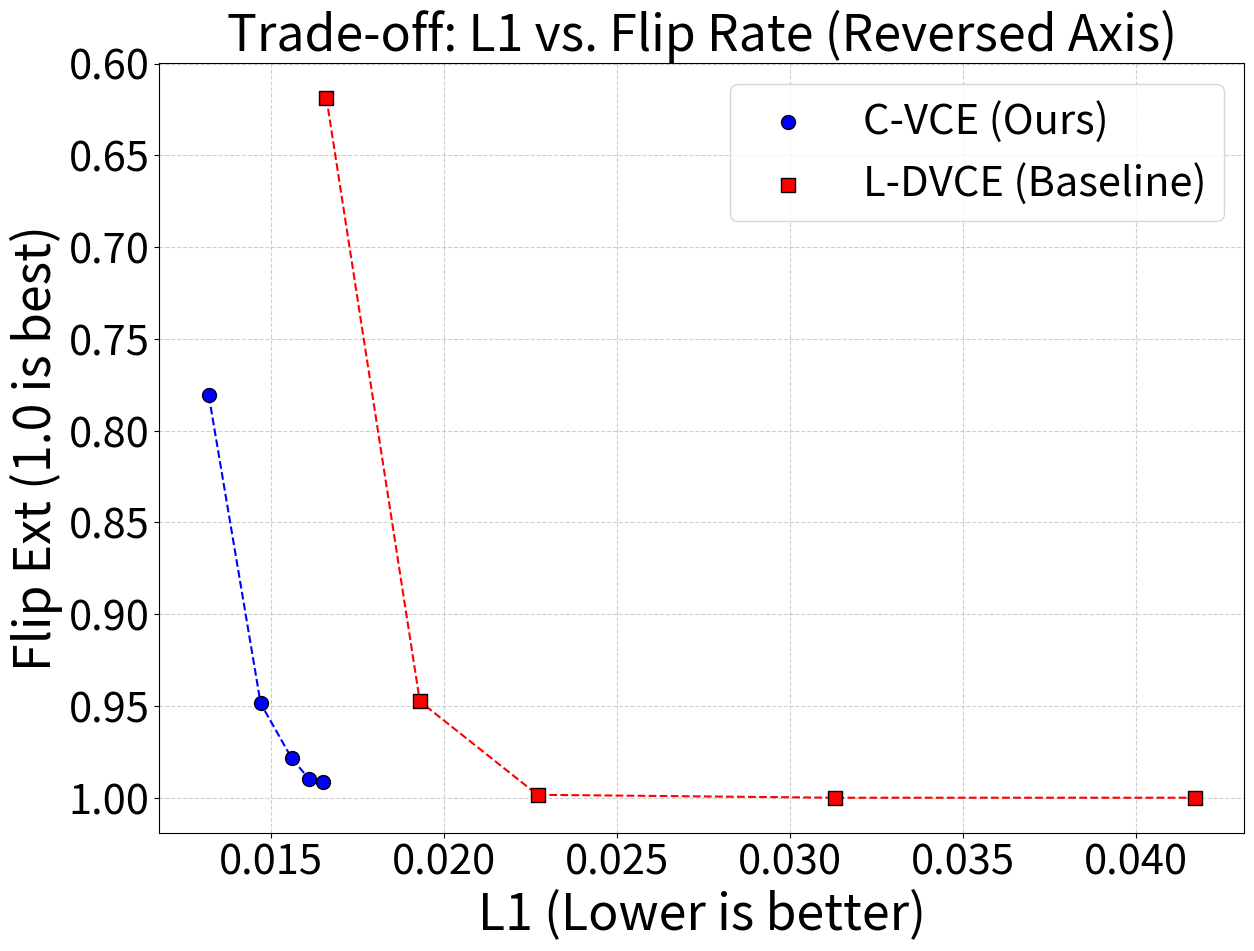
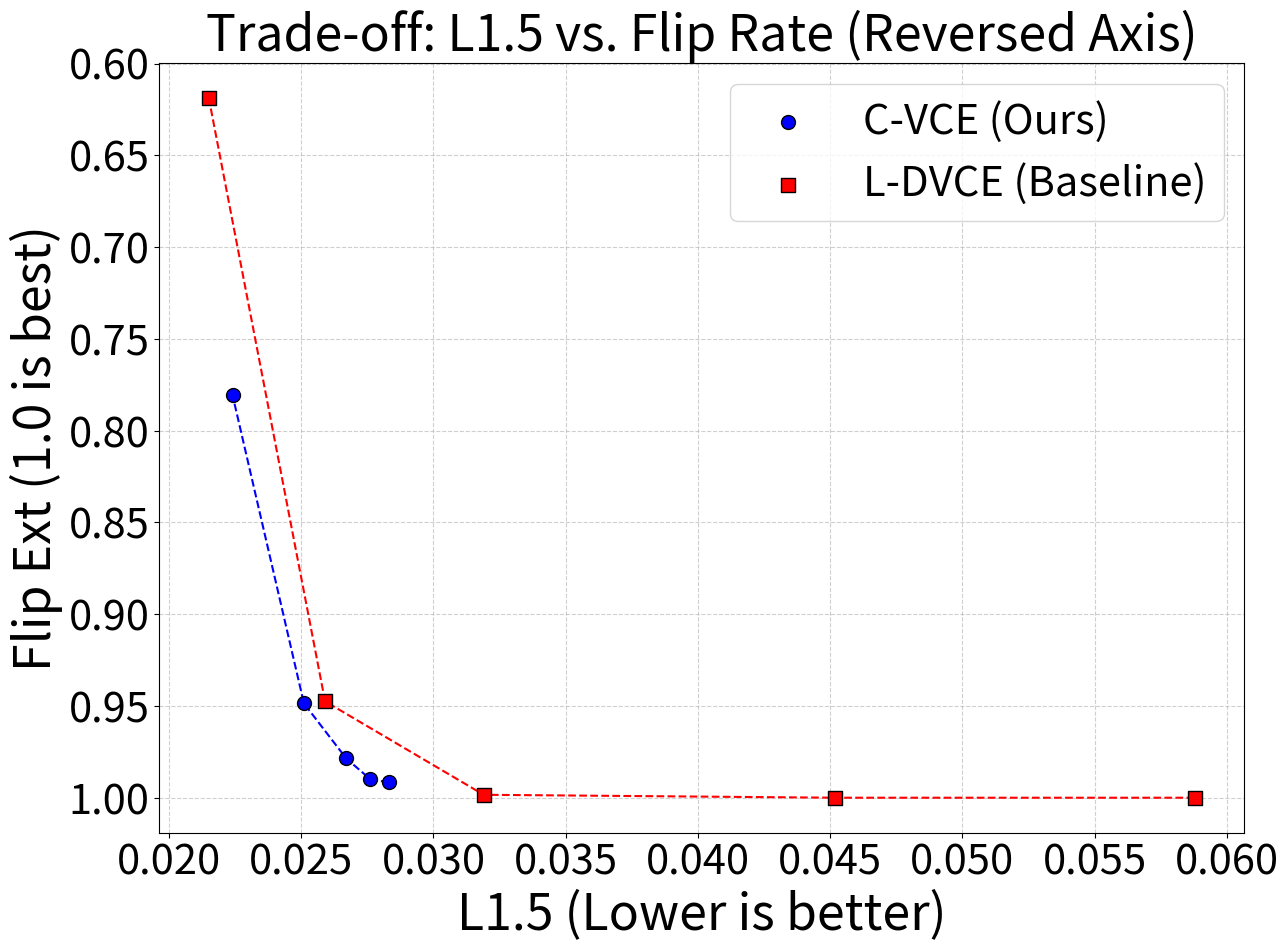
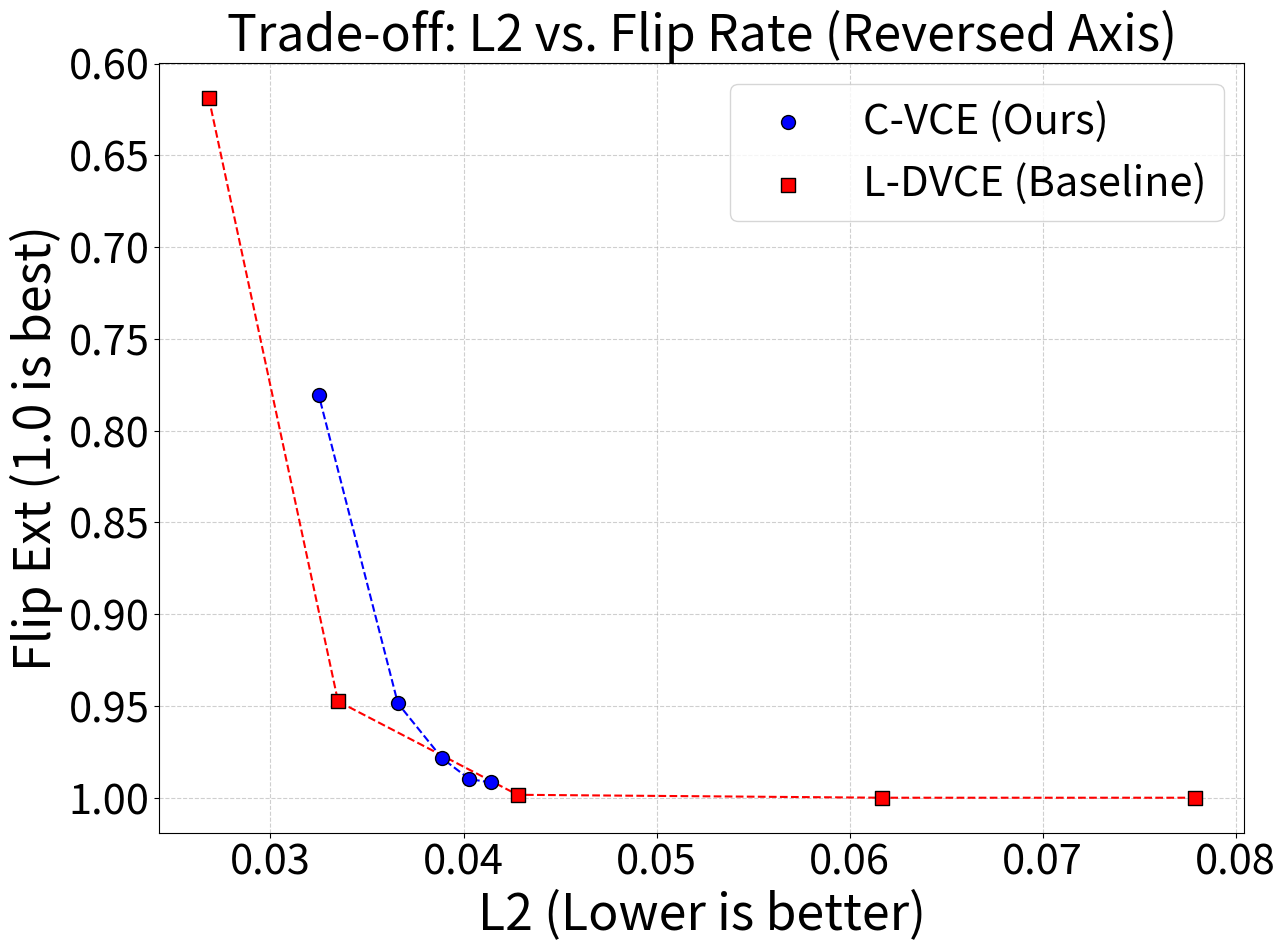
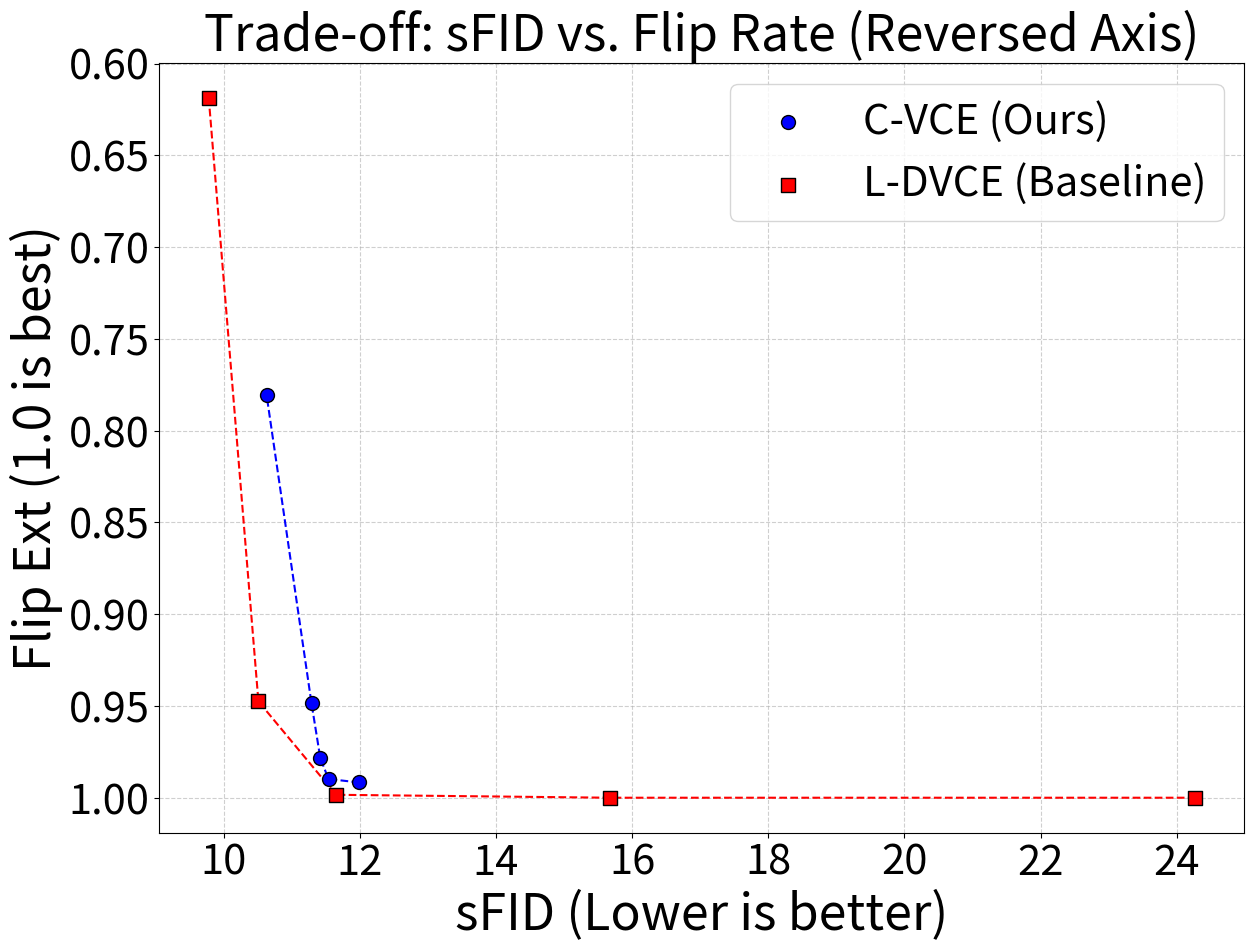

Reproduce these figures in Python, in order.
import matplotlib.pyplot as plt
import time

# 1. Start Timing the "Data Read"
start_time = time.time()


# Smiling,0 -> 1,Baseline_final_2,0.9475,0.3203,10.51,0,0,0.0193,0.0335,0.0259
# Smiling,0 -> 1,Baseline_final,0.9984,0.6217,11.65,0,0,0.0227,0.0428,0.0319
# Smiling,0 -> 1,Baseline_final_3,1.0,0.9831,24.27,0,0,0.0417,0.0779,0.0588
# Smiling,0 -> 1,Baseline_final_1,0.6186,0.1003,9.78,0,0,0.0166,0.0268,0.0215


# Simulating reading from a DataFrame (Data transcribed from your images)
data = [
    {"Model": "Baseline_final_0.3",    "Flip (Ext)": 0.6186, "sFID": 9.78,  "Face Cosine": 0, "L1": 0.0166, "L2": 0.0268, "L1.5": 0.0215},
    {"Model": "Baseline_final_0.4",    "Flip (Ext)": 0.9475, "sFID": 10.51, "Face Cosine": 0, "L1": 0.0193, "L2": 0.0335, "L1.5": 0.0259},
    {"Model": "Baseline_final_0.5",      "Flip (Ext)": 0.9984, "sFID": 11.65, "Face Cosine": 0, "L1": 0.0227, "L2": 0.0428, "L1.5": 0.0319},
    {"Model": "Baseline_final_0.7",    "Flip (Ext)": 1.0, "sFID": 15.67,  "Face Cosine": 0, "L1": 0.0313, "L2": 0.0617,"L1.5": 0.0452},
    {"Model": "Baseline_final_1",    "Flip (Ext)": 1.0,    "sFID": 24.27, "Face Cosine": 0, "L1": 0.0417, "L2": 0.0779, "L1.5": 0.0588},
    
    #Smiling,0 -> 1,Baseline_final_0.7 ,1.0,0.9302,15.67,0,0,0.0313,0.0617,0.0452
]
# this is with s = 5 
# Avg	0 -> 1	MyModel_CBM_final_1	0.8417	0.3113	10.66	0	0	0.0137	0.0336	0.0231
# Avg	0 -> 1	MyModel_CBM_final_5	0.9969	0.7745	12.31	0	0	0.017	0.0425	0.0292
# Avg	0 -> 1	MyModel_CBM_final_3	0.9884	0.663	11.48	0	0	0.0162	0.0404	0.0277
# Avg	0 -> 1	MyModel_CBM_final_2	0.7703	0.1416	10.62	0	0	0.0136	0.0335	0.0231
# Avg	0 -> 1	MyModel_CBM_final_4	0.9667	0.5516	11.38	0	0	0.0153	0.038	0.0261
#{"Model": "MyModel_CBM_final_1", "Flip (Ext)": 0.9969, "sFID": 12.31, "Face Cosine": 0, "L1": 0.0170, "L2": 0.0425},
# data.extend([
#     {"Model": "MyModel_CBM_final_1_s5", "Flip (Ext)": 0.8417, "sFID": 10.66, "Face Cosine": 0, "L1": 0.0137, "L2": 0.0336}, # file in final 
#     {"Model": "MyModel_CBM_final_5_s5", "Flip (Ext)": 0.9969, "sFID": 12.31, "Face Cosine": 0, "L1": 0.017, "L2": 0.0425}, # file in fina_1
#     {"Model": "MyModel_CBM_final_3_s5", "Flip (Ext)": 0.9884, "sFID": 11.48, "Face Cosine": 0, "L1": 0.0162, "L2": 0.0404},
#     #{"Model": "MyModel_CBM_final_2_s5", "Flip (Ext)": 0.7703, "sFID": 10.62, "Face Cosine": 0, "L1": 0.0136, "L2": 0.0335},
#     {"Model": "MyModel_CBM_final_2_s5", "Flip (Ext)": 0.9667, "sFID": 11.38, "Face Cosine": 0, "L1": 0.0153, "L2": 0.038} # file in "MyModel_CBM_final_4_s5"
# ])


#this is with s = 4
# Smiling 0 -> 1 MyModel_CBM_final_5      0.9917      0.7055 11.99          0            0 0.0165 0.0414 0.0283
# Smiling 0 -> 1 MyModel_CBM_final_4      0.9898      0.6803 11.54          0            0 0.0161 0.0403 0.0276
# Smiling 0 -> 1 MyModel_CBM_final_3      0.9786      0.5916 11.42          0            0 0.0156 0.0389 0.0267
# Smiling 0 -> 1 MyModel_CBM_final_2      0.9486      0.4516 11.29          0            0 0.0147 0.0366 0.0251
# Smiling 0 -> 1 MyModel_CBM_final_1      0.7806      0.2258 10.63          0            0 0.0132 0.0325 0.0224
data.extend([
    {"Model": "MyModel_CBM_final_5_s4", "Flip (Ext)": 0.9917, "sFID": 11.99, "Face Cosine": 0, "L1": 0.0165, "L2": 0.0414, "L1.5": 0.0283},
    {"Model": "MyModel_CBM_final_4_s4", "Flip (Ext)": 0.9898, "sFID": 11.54, "Face Cosine": 0, "L1": 0.0161, "L2": 0.0403, "L1.5": 0.0276},
    {"Model": "MyModel_CBM_final_3_s4", "Flip (Ext)": 0.9786, "sFID": 11.42, "Face Cosine": 0, "L1": 0.0156, "L2": 0.0389, "L1.5": 0.0267},
    {"Model": "MyModel_CBM_final_2_s4", "Flip (Ext)": 0.9486, "sFID": 11.29, "Face Cosine": 0, "L1": 0.0147, "L2": 0.0366, "L1.5": 0.0251},
    {"Model": "MyModel_CBM_final_1_s4", "Flip (Ext)": 0.7806, "sFID": 10.63, "Face Cosine": 0, "L1": 0.0132, "L2": 0.0325, "L1.5": 0.0224} 
])

# this is with s = 3
# Smiling 0 -> 1 MyModel_CBM_final_5      0.9873      0.6002 11.63          0            0 0.0161 0.0402 0.0276
# Smiling 0 -> 1 MyModel_CBM_final_4      0.9809      0.5458 11.17          0            0 0.0157 0.0393 0.0269
# Smiling 0 -> 1 MyModel_CBM_final_3      0.9619      0.4558 11.11          0            0 0.0152 0.0378 0.0259
# Smiling 0 -> 1 MyModel_CBM_final_2      0.9005      0.3258 10.93          0            0 0.0142 0.0352 0.0242
# Smiling 0 -> 1 MyModel_CBM_final_1      0.6828      0.1392 10.43          0            0 0.0126 0.0309 0.0213
# data.extend([
#     {"Model": "MyModel_CBM_final_5_s3", "Flip (Ext)": 0.9873, "sFID": 11.63, "Face Cosine": 0, "L1": 0.0161, "L2": 0.0402, "L1.5": 0.0276},
#     {"Model": "MyModel_CBM_final_4_s3", "Flip (Ext)": 0.9809, "sFID": 11.17, "Face Cosine": 0, "L1": 0.0157, "L2": 0.0393, "L1.5": 0.0269},
#     {"Model": "MyModel_CBM_final_3_s3", "Flip (Ext)": 0.9619, "sFID": 11.11, "Face Cosine": 0, "L1": 0.0152, "L2": 0.0378, "L1.5": 0.0259},
#     {"Model": "MyModel_CBM_final_2_s3", "Flip (Ext)": 0.9005, "sFID": 10.93, "Face Cosine": 0, "L1": 0.0142, "L2": 0.0352, "L1.5": 0.0242},
#     {"Model": "MyModel_CBM_final_1_s3", "Flip (Ext)": 0.6828, "sFID": 10.43, "Face Cosine": 0, "L1": 0.0126, "L2": 0.0309, "L1.5": 0.0213} 
# ])
end_time = time.time()
print(f"Data read time: {end_time - start_time:.6f} seconds")

# 2. Define the Function
def plot_metric_vs_flip(metric_name, reverse_y=True):
    """
    Plots a chosen metric (X-axis) against Flip Rate (Y-axis).
    Args:
        metric_name (str): The key from the data dict (e.g., 'L1', 'L2', 'sFID').
        reverse_y (bool): If True, inverts Y-axis so 1.0 is at the bottom (or top if preferred).
    """
    
    # Extract data
    my_model_s5_x = []
    my_model_s5_y = []
    my_model_s4_x = []
    my_model_s4_y = []
    my_model_s3_x = []
    my_model_s3_y = []
    baseline_x = []
    baseline_y = []
    
    # Sort data into lists based on model type
    # writing all models using sn to avoid typos and ensure consistency
    
    for row in data:
        x_val = row[metric_name]
        y_val = row["Flip (Ext)"]
        
        if "MyModel" in row["Model"]:
            if "_s5" in row["Model"]:
                my_model_s5_x.append(x_val)
                my_model_s5_y.append(y_val)
            elif "_s4" in row["Model"]:
                my_model_s4_x.append(x_val)
                my_model_s4_y.append(y_val)
            elif "_s3" in row["Model"]:
                my_model_s3_x.append(x_val)
                my_model_s3_y.append(y_val)
        else:
            baseline_x.append(x_val)
            baseline_y.append(y_val)

    plt.figure(figsize=(14, 10))
    # increasing hte label size 

    # Plot points
    #plt.scatter(my_model_s5_x, my_model_s5_y, color='green', s=100, label='MyModel S5', edgecolors='k', zorder=3)
    plt.scatter(my_model_s4_x, my_model_s4_y, color='blue', s=100, label='C-VCE (Ours)', edgecolors='k', zorder=3)
    #plt.scatter(my_model_s3_x, my_model_s3_y, color='purple', s=100, label='MyModel S3', edgecolors='k', zorder=3)
    plt.scatter(baseline_x, baseline_y, color='red', marker='s', s=100, label='L-DVCE (Baseline)', edgecolors='k', zorder=3)

    # Labels and Title
    plt.xlabel(f"{metric_name} (Lower is better)", fontsize=36)
    plt.ylabel("Flip Ext (1.0 is best)", fontsize=36)
    plt.title(f"Trade-off: {metric_name} vs. Flip Rate", fontsize=36)
    plt.grid(True, linestyle='--', alpha=0.6)
    plt.legend(fontsize=30)

    #making the number biggger 

    plt.xticks(fontsize=30)
    plt.yticks(fontsize=30)

    # drawing lines to connect the points of the same model
    #plt.plot(my_model_s5_x, my_model_s5_y, color='green', linestyle='--', zorder=2)
    plt.plot(my_model_s4_x, my_model_s4_y, color='blue', linestyle='--', zorder=2)
    #plt.plot(my_model_s3_x, my_model_s3_y, color='purple', linestyle='--', zorder=2)
    plt.plot(baseline_x, baseline_y, color='red', linestyle='--', zorder=2)

    # Handle Axis Reversal (User Request)
    # If we want 'Flip Ext Reversed', we invert Y so 1.0 is at the bottom 
    # and 0.0 is at the top (or vice versa depending on your specific visual preference).
    if reverse_y:
        plt.gca().invert_yaxis()
        plt.title(f"Trade-off: {metric_name} vs. Flip Rate (Reversed Axis)", fontsize=36)

    plt.savefig(f"{metric_name}_vs_Flip_Ext.png", dpi=300)
    

# 3. Call the function
# You can change 'L1' to 'L2', 'sFID', or 'Face Cosine'
plot_metric_vs_flip('L1')
plot_metric_vs_flip('L1.5')
plot_metric_vs_flip('L2')
plot_metric_vs_flip('sFID')




# Baseline - Verified: 2.3125
# CBM - Verified: 2.2805
# Baseline - Verified: 0.9508634868421053
# CBM - Verified: 0.9446975973487987
# Baseline - Errors: 723
# CBM - Errors: 690
# Baseline : 4864
# CBM  4828
# Baseline - Average Distance/Similarity: 0.3884285553042764
# CBM - Average Distance/Similarity: 0.41986814188069543
# ##########################################################
# Baseline - Failed (No Face Detected): 187
# CBM - Failed (No Face Detected): 118
# Baseline - Total Processed: 4864
# CBM - Total Processed: 4828
